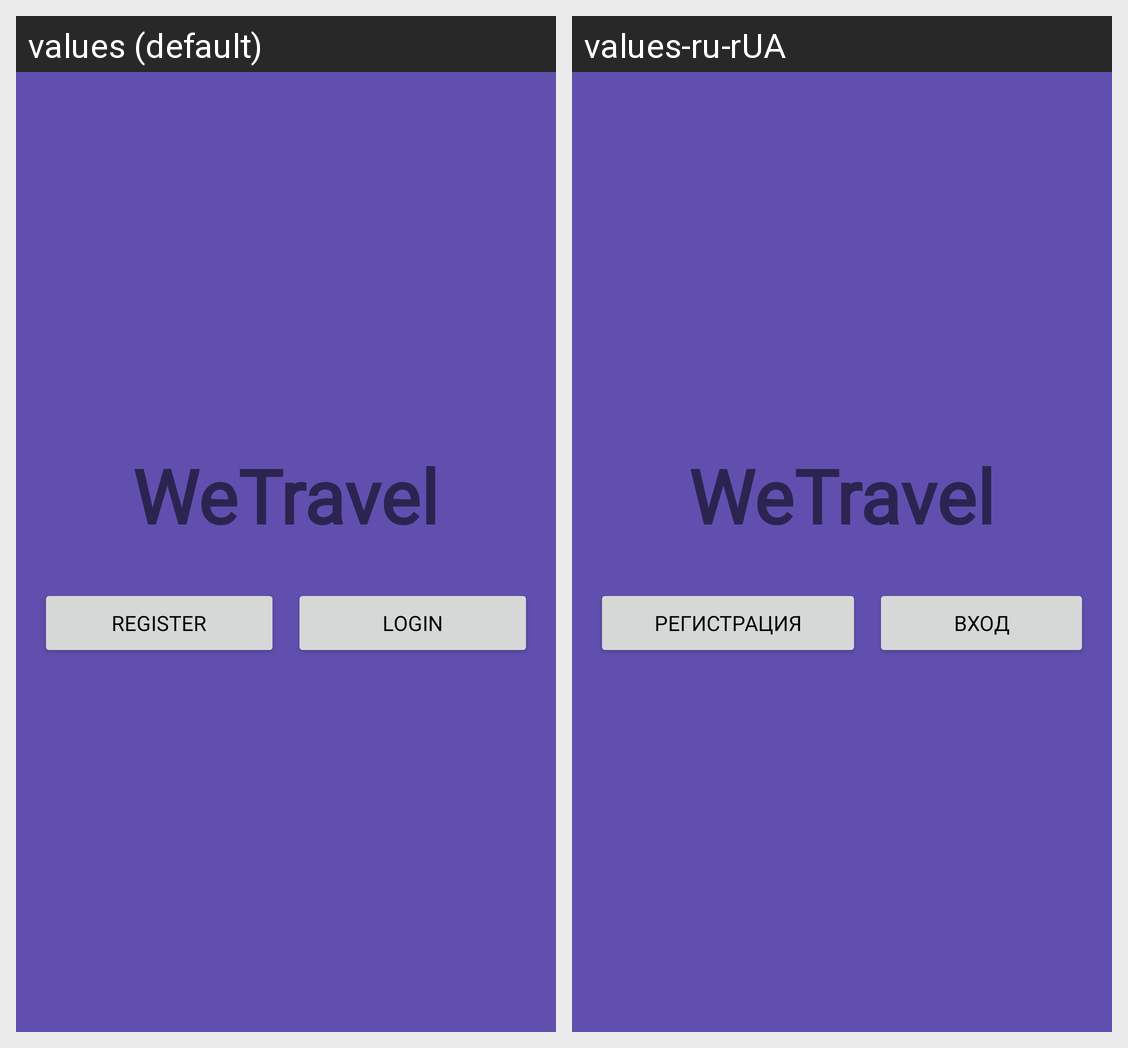

Strings drawn on this Android screen and how each of the app's shown locales translates them:
Android screen res/layout/activity_start.xml rendered under 2 locales, left to right: values (default), values-ru-rUA. Device: Nexus 5 (rendered at 1080×1920; each locale shown at half size, 540×960, under a caption strip naming it); theme AppTheme.
Strings drawn on this screen, with the default value and each locale's value (text and hints the layout hard-codes, and strings that could not be matched under every locale, appear in the picture but are not listed):

register
  values: Register
  values-ru-rUA: Регистрация

login
  values: Login
  values-ru-rUA: Вход
